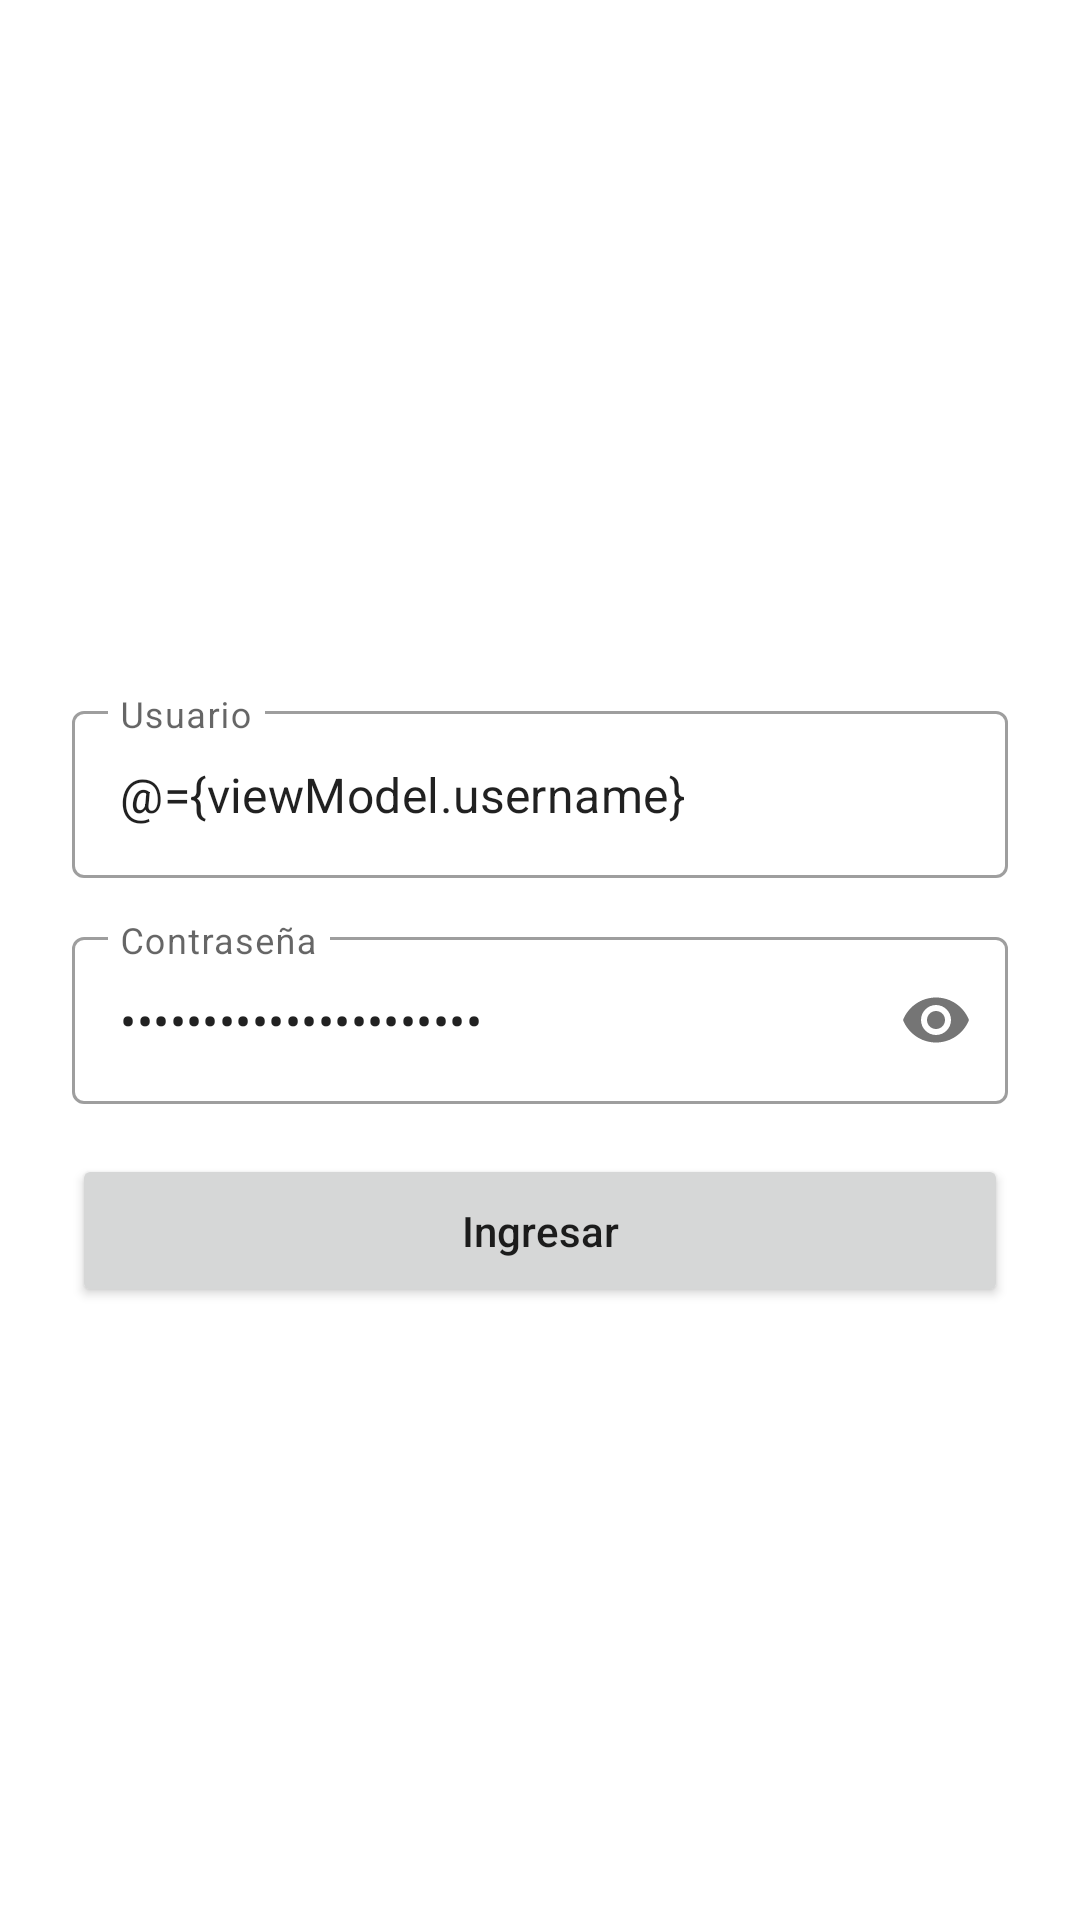

Android layout source for this screen:
<!-- AndroidManifest.xml: application theme Theme.AppIbk -->
<!-- res/layout/activity_login.xml -->
<?xml version="1.0" encoding="utf-8"?>
<layout>

    <data>

        <variable
            name="viewModel"
            type="com.ibk.app.login.ui.LoginViewModel" />
    </data>

    <androidx.constraintlayout.widget.ConstraintLayout xmlns:android="http://schemas.android.com/apk/res/android"
        xmlns:app="http://schemas.android.com/apk/res-auto"
        xmlns:tools="http://schemas.android.com/tools"
        android:layout_width="match_parent"
        android:layout_height="match_parent"
        tools:context=".login.ui.LoginActivity">

        <com.google.android.material.textfield.TextInputLayout
            android:id="@+id/tf_username"
            style="@style/Widget.MaterialComponents.TextInputLayout.OutlinedBox"
            android:layout_width="match_parent"
            android:layout_height="wrap_content"
            android:layout_marginHorizontal="24dp"
            android:hint="Usuario"
            app:layout_constraintBottom_toBottomOf="parent"
            app:layout_constraintEnd_toEndOf="parent"
            app:layout_constraintStart_toStartOf="parent"
            app:layout_constraintTop_toTopOf="parent"
            app:layout_constraintVertical_bias="0.4">

            <com.google.android.material.textfield.TextInputEditText
                android:id="@+id/edt_username"
                android:layout_width="match_parent"
                android:layout_height="wrap_content"
                android:text="@={viewModel.username}" />

        </com.google.android.material.textfield.TextInputLayout>

        <com.google.android.material.textfield.TextInputLayout
            android:id="@+id/tf_password"
            style="@style/Widget.MaterialComponents.TextInputLayout.OutlinedBox"
            android:layout_width="match_parent"
            android:layout_height="wrap_content"
            android:layout_marginHorizontal="24dp"
            android:hint="Contraseña"
            app:passwordToggleEnabled="true"
            app:layout_constraintBottom_toBottomOf="parent"
            app:layout_constraintEnd_toEndOf="parent"
            app:layout_constraintStart_toStartOf="parent"
            app:layout_constraintTop_toBottomOf="@+id/tf_username"
            app:layout_constraintVertical_bias="0.05">

            <com.google.android.material.textfield.TextInputEditText
                android:id="@+id/edt_password"
                android:layout_width="match_parent"
                android:layout_height="wrap_content"
                android:inputType="textPassword"
                android:text="@={viewModel.password}" />

        </com.google.android.material.textfield.TextInputLayout>

        <Button
            android:id="@+id/btn_sign_in"
            android:layout_width="match_parent"
            android:layout_height="wrap_content"
            android:layout_marginHorizontal="24dp"
            android:onClick="@{ _ -> viewModel.login()}"
            android:paddingVertical="16dp"
            android:text="Ingresar"
            android:textAllCaps="false"
            app:layout_constraintBottom_toBottomOf="parent"
            app:layout_constraintEnd_toEndOf="parent"
            app:layout_constraintHorizontal_bias="0.0"
            app:layout_constraintStart_toStartOf="parent"
            app:layout_constraintTop_toBottomOf="@+id/tf_password"
            app:layout_constraintVertical_bias="0.076" />


    </androidx.constraintlayout.widget.ConstraintLayout>
</layout>
<!-- resources referenced by this layout -->
<resources>
  <style name="Theme.AppIbk" parent="Theme.MaterialComponents.DayNight.NoActionBar">
          
          <item name="colorPrimary">@color/purple_500</item>
          <item name="colorPrimaryVariant">@color/purple_700</item>
          <item name="colorOnPrimary">@color/white</item>
          
          <item name="colorSecondary">@color/teal_200</item>
          <item name="colorSecondaryVariant">@color/teal_700</item>
          <item name="colorOnSecondary">@color/black</item>
          
          <item name="android:statusBarColor" tools:targetApi="l">?attr/colorPrimaryVariant</item>
          
      </style>
  <color name="purple_500">#FF689f38</color>
  <color name="purple_700">#FF387002</color>
  <color name="white">#FFFFFFFF</color>
  <color name="teal_200">#FF03DAC5</color>
  <color name="teal_700">#FF018786</color>
  <color name="black">#FF000000</color>
</resources>
